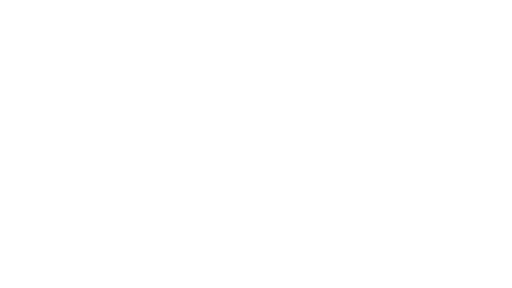
t = 0.00 s
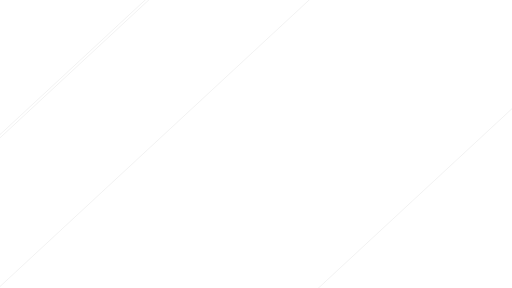
t = 1.87 s
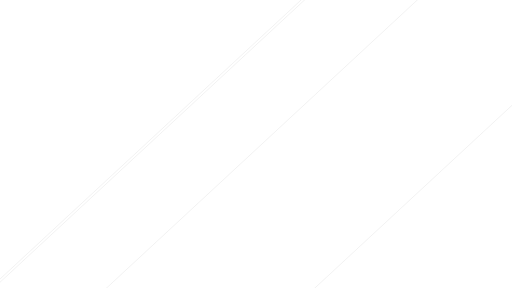
t = 3.73 s
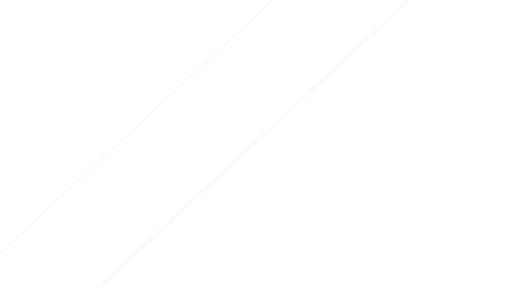
t = 5.00 s
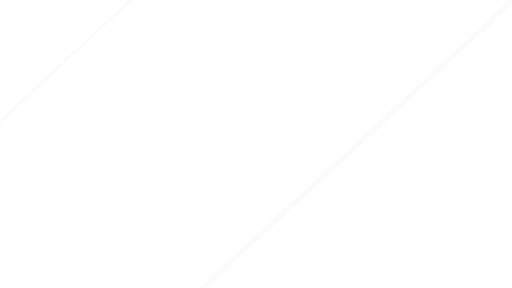
t = 6.25 s
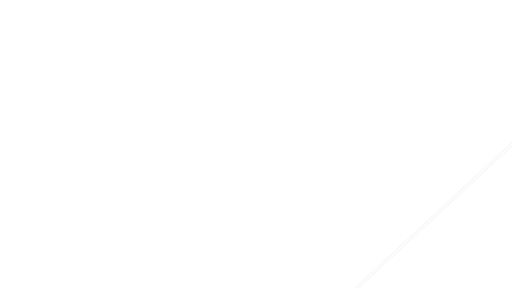
t = 8.10 s

The animated SVG that drew these frames (rendered in a browser with its animation timeline set to each time). Animation: 4 SMIL elements (animateTransform=4); one cycle of 10.00 s, repeats indefinitely.

<?xml version="1.0" encoding="utf-8"?><svg id="bg_animation" image-rendering="auto" baseProfile="basic" version="1.1" preserveAspectRatio="xMidYMid slice" x="0px" y="0px" width="1920" height="1080" xmlns="http://www.w3.org/2000/svg" viewBox="0 0 1920 1080" xmlns:xlink="http://www.w3.org/1999/xlink"><defs><g id="Line" overflow="visible"><path id="Layer1_0_1_STROKES" stroke="#CCC" stroke-width="1" stroke-linejoin="round" stroke-linecap="round" fill="none" d="M1220 0L-420 1520"/></g></defs><g id="Scene-1" overflow="visible"><use xlink:href="#Line" transform="translate(-650.5 -552.5)"><animateTransform attributeName="transform" additive="replace" type="translate" repeatCount="indefinite" dur="10s" keyTimes="0;.996;1" values="-650.5,-552.5;1777.5,89.5;1777.5,89.5"/></use><use xlink:href="#Line" transform="translate(-657.5 -558.5)"><animateTransform attributeName="transform" additive="replace" type="translate" repeatCount="indefinite" dur="10s" keyTimes="0;.996;1" values="-657.5,-558.5;1771.5,83.5;1771.5,83.5"/></use><use xlink:href="#Line" transform="translate(-651.5 -552.5)"><animateTransform attributeName="transform" additive="replace" type="translate" repeatCount="indefinite" dur="10s" keyTimes="0;.5;1" values="-651.5,-552.5;1697.5,219.5;1697.5,219.5"/></use><use xlink:href="#Line" transform="translate(1697.5 219.5)"><animateTransform attributeName="transform" additive="replace" type="translate" repeatCount="indefinite" dur="10s" keyTimes="0;.746;1" values="1697.5,219.5;-335.5,-842.5;-335.5,-842.5"/></use></g></svg>